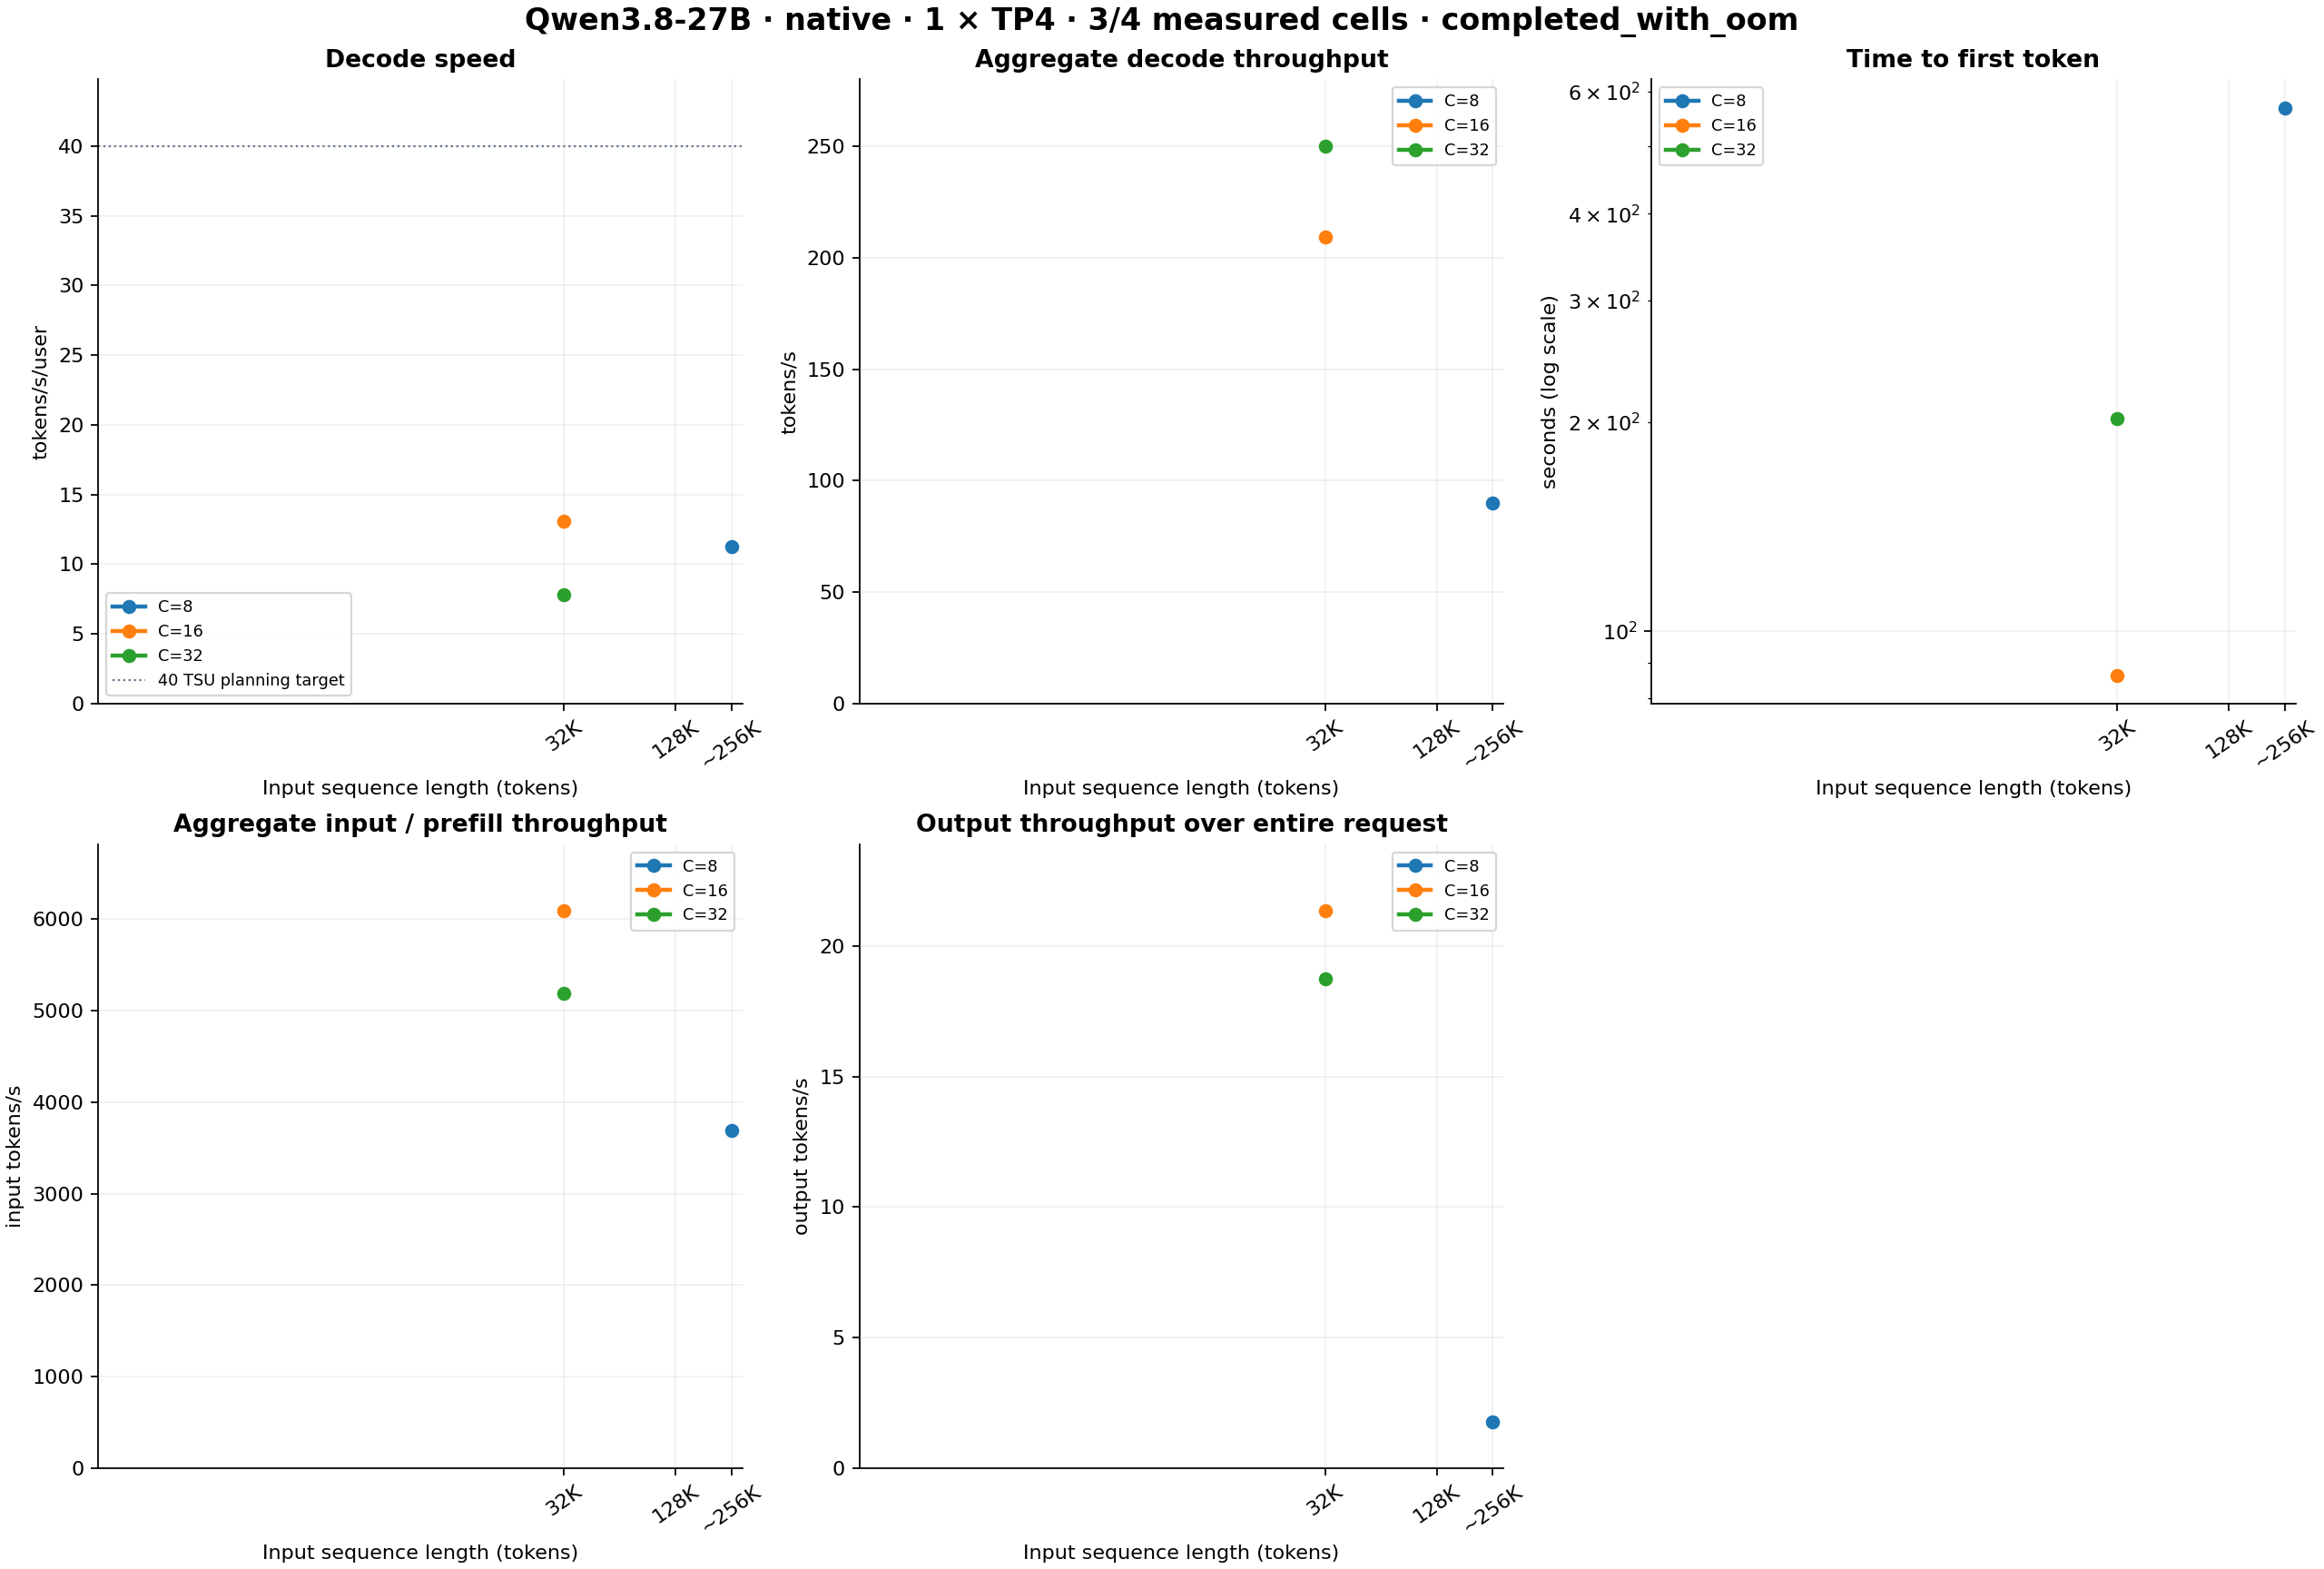

Data behind this chart, as committed beside it:
input_tokens, concurrency, batch_per_replica, status, tokens_per_second_per_user, aggregate_decode_tokens_per_second, ttft_p50_s, aggregate_input_tokens_per_second, aggregate_e2e_tokens_per_second, ttft_p90_s, tpot_ms, reason
32768, 16, 16, completed, 13.08, 209.3, 86.29, 6087, 21.33, 86.29, 76.44, 
32768, 32, 32, completed, 7.813, 250, 202.5, 5185, 18.72, 202.5, 128, 
131072, 16, 16, oom, , , , , , , , TT_FATAL @ /home/ttuser/kimi-prefill.Ubx…
262016, 8, 8, completed, 11.25, 89.98, 568.6, 3687, 1.766, 568.6, 88.91, 
